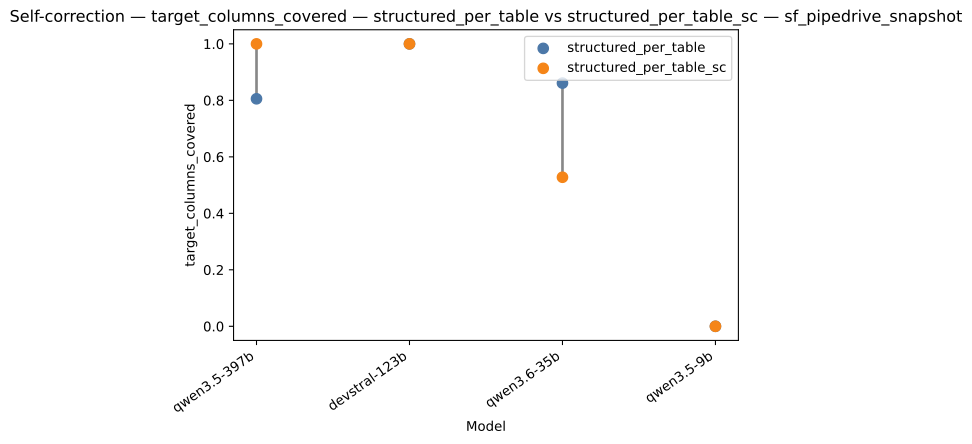

The file beside this chart, header and first rows:
fixture, model, base_strategy, variant_strategy, base_value, variant_value
sf_pipedrive_snapshot, qwen3.5-397b, structured_per_table, structured_per_table_sc, 0.8056, 1.0
sf_pipedrive_snapshot, devstral-123b, structured_per_table, structured_per_table_sc, 1.0, 1.0
sf_pipedrive_snapshot, qwen3.6-35b, structured_per_table, structured_per_table_sc, 0.8611, 0.5278
sf_pipedrive_snapshot, qwen3.5-9b, structured_per_table, structured_per_table_sc, 0.0, 0.0
